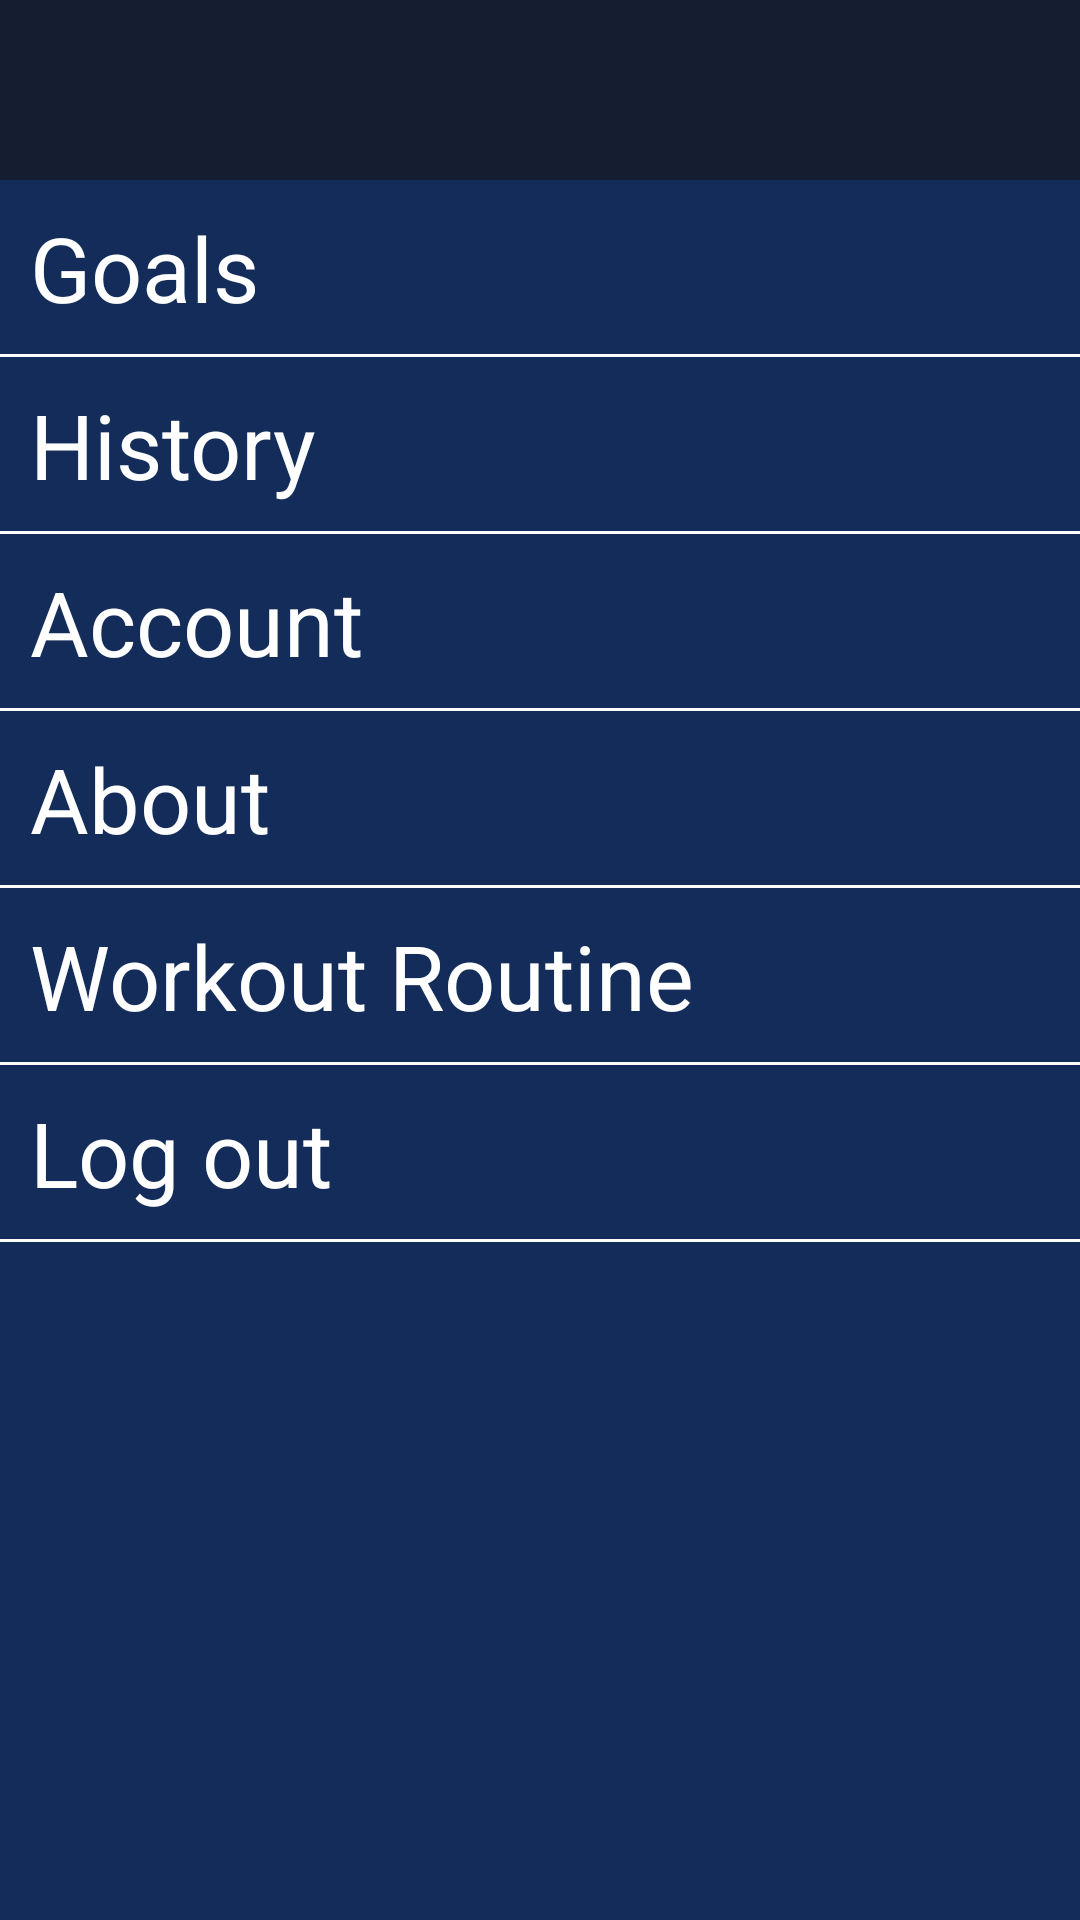

Here is an Android app screen rendered from its layout file. Give the layout XML and the strings, colors and styles it references.
<!-- AndroidManifest.xml: application theme Theme.CounterFit -->
<!-- res/layout/settings.xml -->
<?xml version="1.0" encoding="utf-8"?>
<androidx.constraintlayout.widget.ConstraintLayout xmlns:android="http://schemas.android.com/apk/res/android"
    xmlns:app="http://schemas.android.com/apk/res-auto"
    xmlns:tools="http://schemas.android.com/tools"
    android:layout_width="match_parent"
    android:layout_height="match_parent">

    <LinearLayout
        android:layout_width="match_parent"
        android:layout_height="match_parent"
        android:background="#142C59"
        android:orientation="vertical">

        <TextView
            android:id="@+id/textView6"
            android:layout_width="match_parent"
            android:layout_height="60dp"
            android:background="#141E30"
            android:textAlignment="center" />

        <TextView
            android:id="@+id/textView7"
            android:layout_width="match_parent"
            android:layout_height="40dp"
            android:text="Goals"
            android:textColor="#FFFFFF"
            android:textSize="30sp"
            android:layout_marginTop="9dp"
            android:layout_marginLeft="10dp"
            android:layout_marginBottom="9dp"/>

        <View
            android:layout_width="match_parent"
            android:layout_height="1dp"
            android:background="@color/white" />

        <TextView
            android:id="@+id/textView8"
            android:layout_width="match_parent"
            android:layout_height="40dp"
            android:text="History"
            android:textColor="#FFFFFF"
            android:textSize="30sp"
            android:layout_marginTop="9dp"
            android:layout_marginLeft="10dp"
            android:layout_marginBottom="9dp"/>
        <View
            android:layout_width="match_parent"
            android:layout_height="1dp"
            android:background="@color/white" />
        <TextView
            android:id="@+id/textView9"
            android:layout_width="match_parent"
            android:layout_height="40dp"
            android:text="Account"
            android:textColor="#FFFFFF"
            android:textSize="30sp"
            android:layout_marginTop="9dp"
            android:layout_marginLeft="10dp"
            android:layout_marginBottom="9dp"/>
        <View
            android:layout_width="match_parent"
            android:layout_height="1dp"
            android:background="@color/white" />
        <TextView
            android:id="@+id/textView10"
            android:layout_width="match_parent"
            android:layout_height="40dp"
            android:text="About"
            android:textColor="#FFFFFF"
            android:textSize="30sp"
            android:layout_marginTop="9dp"
            android:layout_marginLeft="10dp"
            android:layout_marginBottom="9dp"/>

        <View
            android:layout_width="match_parent"
            android:layout_height="1dp"
            android:background="@color/white" />

        <TextView
            android:id="@+id/textView11"
            android:layout_width="match_parent"
            android:layout_height="40dp"
            android:text="Workout Routine"
            android:textColor="#FFFFFF"
            android:textSize="30sp"
            android:layout_marginTop="9dp"
            android:layout_marginLeft="10dp"
            android:layout_marginBottom="9dp"/>
        <View
            android:layout_width="match_parent"
            android:layout_height="1dp"
            android:background="@color/white" />
        <TextView
            android:id="@+id/textView12"
            android:layout_width="match_parent"
            android:layout_height="40dp"
            android:text="Log out"
            android:textColor="#FFFFFF"
            android:textSize="30sp"
            android:layout_marginTop="9dp"
            android:layout_marginLeft="10dp"
            android:layout_marginBottom="9dp"/>
        <View
            android:layout_width="match_parent"
            android:layout_height="1dp"
            android:background="@color/white" />
    </LinearLayout>
</androidx.constraintlayout.widget.ConstraintLayout>
<!-- resources referenced by this layout -->
<resources>
  <color name="white">#FFFFFFFF</color>
  <style name="Theme.CounterFit" parent="Theme.MaterialComponents.DayNight.DarkActionBar">
          
          <item name="colorPrimary">@color/purple_500</item>
          <item name="colorPrimaryVariant">@color/purple_700</item>
          <item name="colorOnPrimary">@color/white</item>
          
          <item name="colorSecondary">@color/teal_200</item>
          <item name="colorSecondaryVariant">@color/teal_700</item>
          <item name="colorOnSecondary">@color/black</item>
          
          <item name="android:statusBarColor">?attr/colorPrimaryVariant</item>
          
      </style>
  <color name="purple_500">#FF6200EE</color>
  <color name="purple_700">#FF3700B3</color>
  <color name="teal_200">#FF03DAC5</color>
  <color name="teal_700">#FF018786</color>
  <color name="black">#FF000000</color>
</resources>
